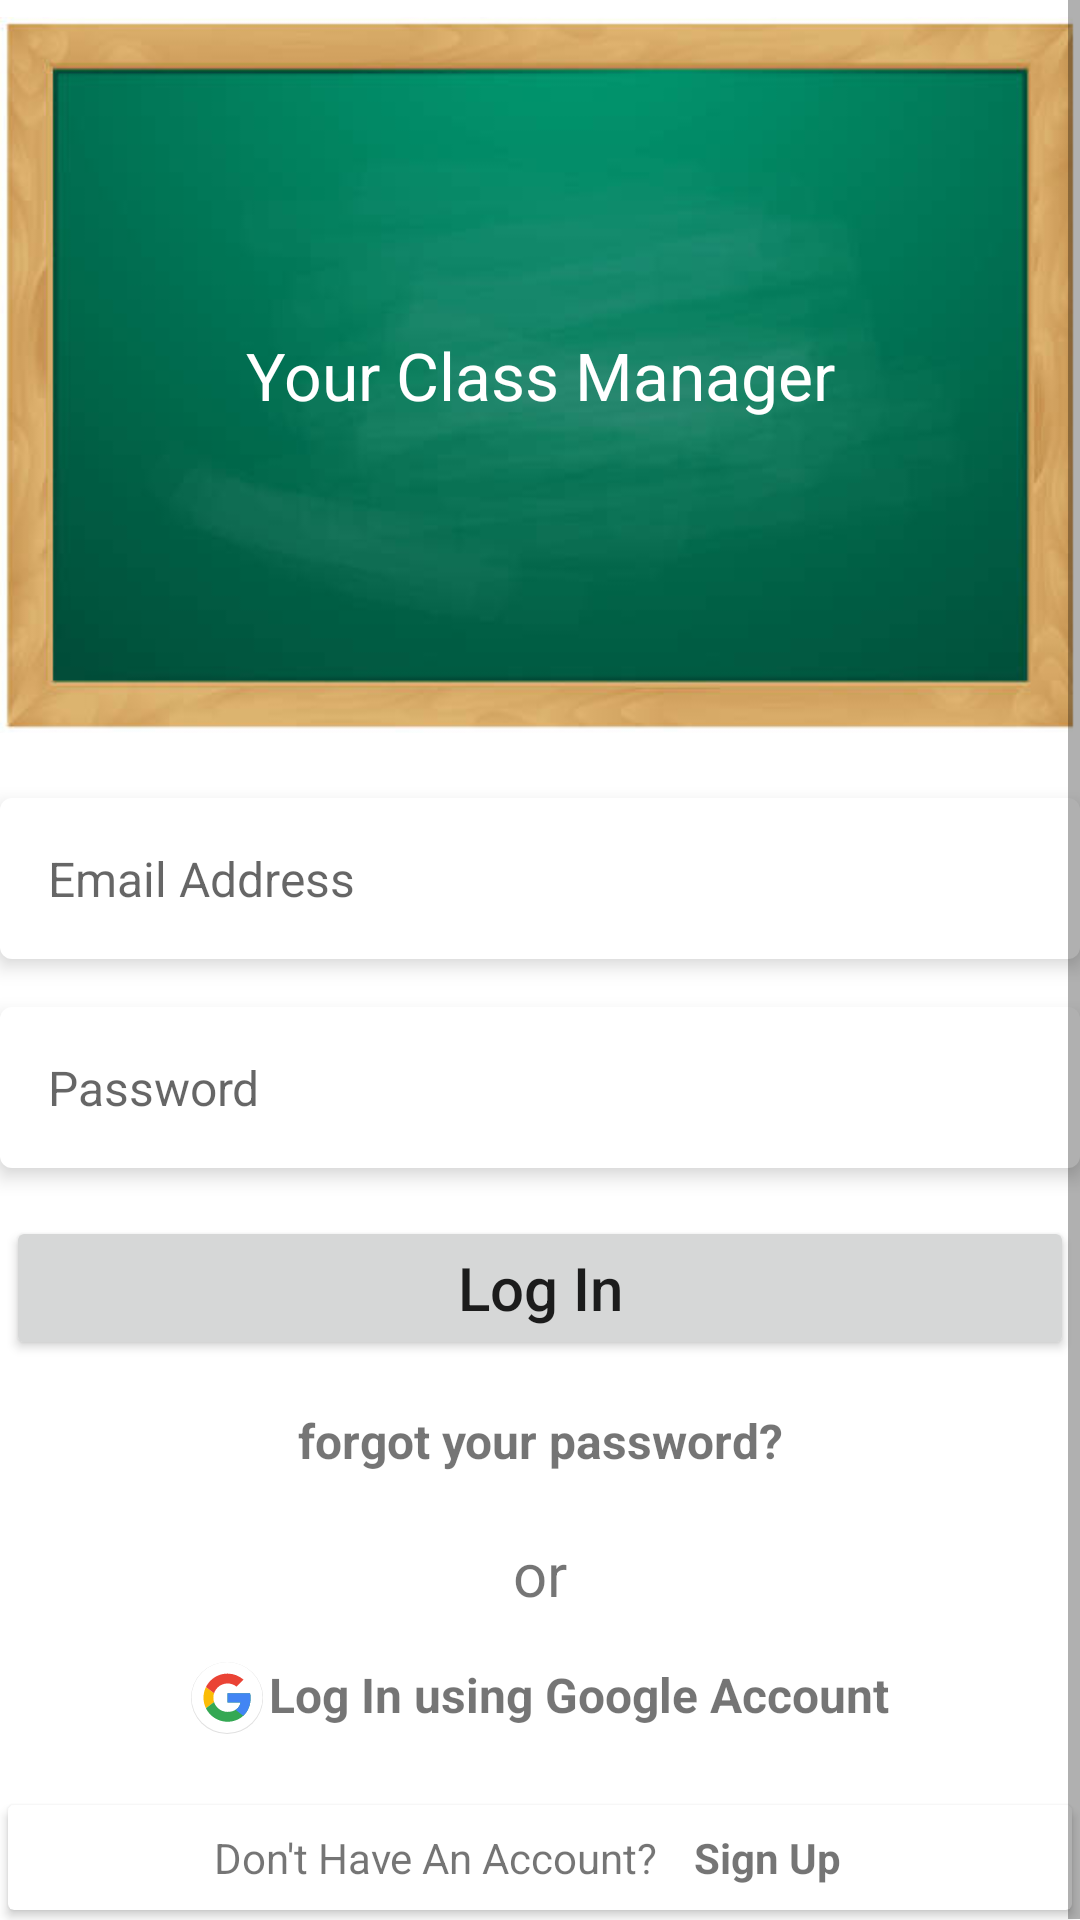

The Android layout XML behind this screen, and the referenced resources:
<!-- AndroidManifest.xml: application theme Theme.ClassManager -->
<!-- res/layout/fragment_login.xml -->
<?xml version="1.0" encoding="utf-8"?>
<ScrollView xmlns:android="http://schemas.android.com/apk/res/android"
    xmlns:app="http://schemas.android.com/apk/res-auto"
    xmlns:tools="http://schemas.android.com/tools"
    android:layout_width="match_parent"
    android:layout_height="wrap_content"
    tools:context=".ui.LoginFragment">


    <androidx.constraintlayout.widget.ConstraintLayout
        android:id="@+id/constraintLayout"
        android:layout_width="match_parent"
        android:layout_height="wrap_content">


        <ImageView
            android:id="@+id/ivLoginBackground"
            android:layout_width="wrap_content"
            android:layout_height="250dp"
            android:scaleType="centerInside"
            android:contentDescription="@string/your_class_manager"
            android:src="@drawable/img"
            app:layout_constraintEnd_toEndOf="parent"
            app:layout_constraintStart_toStartOf="parent"
            app:layout_constraintTop_toTopOf="parent" />


        <TextView
            android:id="@+id/tvYourClassManager"
            android:layout_width="wrap_content"
            android:layout_height="wrap_content"
            android:text="@string/your_class_manager"
            android:textColor="@color/white"
            android:textSize="22sp"
            app:layout_constraintBottom_toBottomOf="@id/ivLoginBackground"
            app:layout_constraintEnd_toEndOf="@id/ivLoginBackground"
            app:layout_constraintStart_toStartOf="@id/ivLoginBackground"
            app:layout_constraintTop_toTopOf="@id/ivLoginBackground" />

        <EditText
            android:id="@+id/etEmailAddress"
            style="@style/style_edit_text"
            android:layout_width="0dp"
            android:layout_height="wrap_content"
            android:drawableStart="@drawable/ic_baseline_email_24"
            android:drawablePadding="4dp"
            android:autofillHints="emailAddress"
            android:hint="@string/email_address"
            android:inputType="textEmailAddress"
            app:layout_constraintEnd_toEndOf="parent"
            app:layout_constraintStart_toStartOf="parent"
            app:layout_constraintTop_toBottomOf="@id/ivLoginBackground" />

        <EditText
            android:id="@+id/etPassword"
            style="@style/style_edit_text"
            android:layout_width="0dp"
            android:layout_height="wrap_content"
            android:drawableStart="@drawable/ic_baseline_lock_24"
            android:drawablePadding="4dp"
            android:autofillHints="password"
            android:hint="@string/password"
            android:inputType="textPassword"
            app:layout_constraintEnd_toEndOf="@id/etEmailAddress"
            app:layout_constraintStart_toStartOf="@id/etEmailAddress"
            app:layout_constraintTop_toBottomOf="@id/etEmailAddress" />

        <Button
            android:id="@+id/btnLogIn"
            android:layout_width="0dp"
            android:layout_height="wrap_content"
            android:layout_marginTop="16dp"
            android:text="@string/log_in"
            android:layout_marginHorizontal="2dp"
            android:gravity="center"
            android:padding="@dimen/margin_scale2"
            android:textAllCaps="false"
            android:textSize="@dimen/font_size_medium"
            app:layout_constraintEnd_toEndOf="@id/etEmailAddress"
            app:layout_constraintStart_toStartOf="@id/etEmailAddress"
            app:layout_constraintTop_toBottomOf="@id/etPassword" />

        <TextView
            android:id="@+id/tvForgotPassword"
            android:layout_width="wrap_content"
            android:layout_height="wrap_content"
            android:padding="8dp"
            android:layout_marginTop="8dp"
            android:clickable="true"
            android:focusable="true"
            android:gravity="center_vertical"
            android:textSize="@dimen/font_size_normal"
            android:text="@string/forgot_your_password"
            android:textStyle="bold"
            app:layout_constraintStart_toStartOf="@id/btnLogIn"
            app:layout_constraintEnd_toEndOf="@id/btnLogIn"
            app:layout_constraintTop_toBottomOf="@id/btnLogIn" />


        <TextView
            android:id="@+id/tvOr"
            android:layout_width="wrap_content"
            android:layout_height="wrap_content"
            android:layout_marginTop="12dp"
            android:text="@string/or"
            android:textSize="20sp"
            app:layout_constraintEnd_toEndOf="@id/etEmailAddress"
            app:layout_constraintStart_toStartOf="@id/etEmailAddress"
            app:layout_constraintTop_toBottomOf="@id/tvForgotPassword" />


        <TextView
            android:id="@+id/tvLogInUsingGoogle"
            android:layout_width="wrap_content"
            android:layout_height="wrap_content"
            android:layout_marginTop="12dp"
            android:drawablePadding="2dp"
            android:focusable="true"
            android:padding="4dp"
            android:text="@string/log_in_using_google_account"
            android:textSize="16sp"
            android:textStyle="bold"
            app:layout_constraintEnd_toEndOf="@id/etEmailAddress"
            app:layout_constraintStart_toStartOf="@id/etEmailAddress"
            app:layout_constraintTop_toBottomOf="@id/tvOr"
            app:drawableStartCompat="@drawable/ic_google" />


        <com.google.android.material.card.MaterialCardView
            android:id="@+id/cardSignUp"
            android:layout_width="0dp"
            android:layout_height="wrap_content"
            android:layout_marginTop="16dp"
            app:cardCornerRadius="2dp"
            app:cardElevation="2dp"
            app:cardUseCompatPadding="true"
            app:layout_constraintEnd_toEndOf="@id/etEmailAddress"
            app:layout_constraintStart_toStartOf="@id/etEmailAddress"
            app:layout_constraintTop_toBottomOf="@id/tvLogInUsingGoogle">

            <LinearLayout
                android:layout_width="wrap_content"
                android:layout_height="wrap_content"
                android:layout_gravity="center_horizontal"
                android:orientation="horizontal">

                <TextView
                    android:layout_width="wrap_content"
                    android:layout_height="wrap_content"
                    android:text="@string/don_t_have_an_account" />

                <TextView
                    android:id="@+id/tvGotoSignUpScreen"
                    android:layout_width="wrap_content"
                    android:layout_height="wrap_content"
                    android:layout_marginStart="4dp"
                    android:clickable="true"

                    android:focusable="true"
                    android:padding="8dp"
                    android:text="@string/sign_up"
                    android:textStyle="bold" />
            </LinearLayout>

        </com.google.android.material.card.MaterialCardView>


    </androidx.constraintlayout.widget.ConstraintLayout>

</ScrollView>
<!-- resources referenced by this layout -->
<resources>
  <color name="white">#FFFFFFFF</color>
  <dimen name="font_size_medium">20sp</dimen>
  <dimen name="font_size_normal">16sp</dimen>
  <dimen name="margin_scale2">8dp</dimen>
  <!-- drawable ic_google: vector/xml drawable (drawable, 2172 chars, omitted) -->
  <!-- drawable img: png bitmap (drawable, 75434 bytes) -->
  <string name="don_t_have_an_account">Don\'t Have An Account?</string>
  <string name="email_address">Email Address</string>
  <string name="forgot_your_password">forgot your password?</string>
  <string name="log_in">Log In</string>
  <string name="log_in_using_google_account">Log In using Google Account</string>
  <string name="or">or</string>
  <string name="password">Password</string>
  <string name="sign_up">Sign Up</string>
  <string name="your_class_manager">Your Class Manager</string>
  <style name="style_edit_text">
          <item name="android:layout_marginTop">@dimen/margin_scale4</item>
          <item name="android:padding">@dimen/margin_scale4</item>
          <item name="android:background">@drawable/custom_shape</item>
          <item name="android:elevation">@dimen/margin_scale1</item>
          <item name="android:textSize">@dimen/font_size_normal</item>
          <item name="android:gravity">center_vertical</item>
      </style>
  <style name="Theme.ClassManager" parent="Theme.MaterialComponents.DayNight.NoActionBar">
          
          <item name="colorPrimary">@color/saffron</item>
          <item name="colorPrimaryVariant">@color/saffron_700</item>
          <item name="colorOnPrimary">@color/white</item>
          
          <item name="colorSecondary">@color/green_light</item>
          <item name="colorSecondaryVariant">@color/xbox_green</item>
          <item name="colorOnSecondary">@color/black</item>
          
          <item name="android:statusBarColor" tools:targetApi="l">?attr/colorPrimaryVariant</item>
          
      </style>
  <dimen name="margin_scale4">16dp</dimen>
  <!-- drawable custom_shape (drawable) -->
  <?xml version="1.0" encoding="utf-8"?>
  <shape android:shape="rectangle" xmlns:android="http://schemas.android.com/apk/res/android">
  <solid android:color="@color/white"/>
      <corners android:radius="@dimen/margin_scale1"/>
  </shape>
  <dimen name="margin_scale1">4dp</dimen>
  
      //fonts
  <color name="saffron">#FF9933</color>
  <color name="saffron_700">#CE7115</color>
  <color name="green_light">#93BF41</color>
  <color name="xbox_green">#0e7a0d</color>
  <color name="black">#FF000000</color>
</resources>
